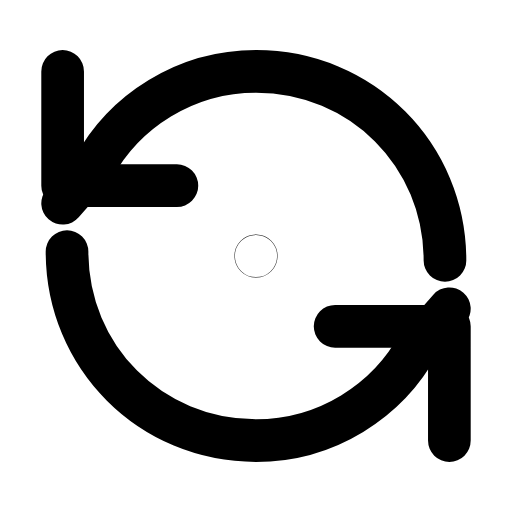
t = 0.00 s
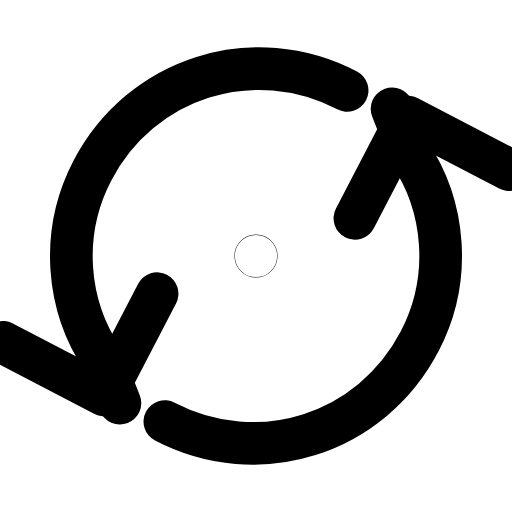
t = 0.20 s
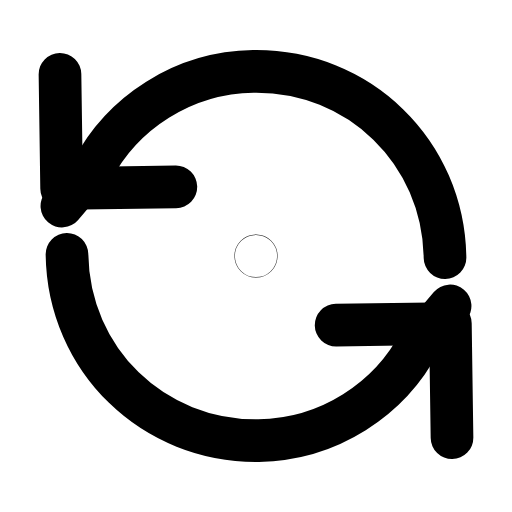
t = 0.61 s
t = 0.88 s: frame unchanged from t = 0.00 s, image omitted
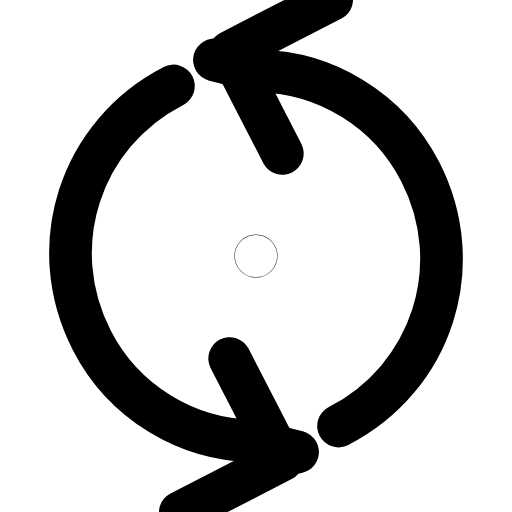
t = 1.22 s
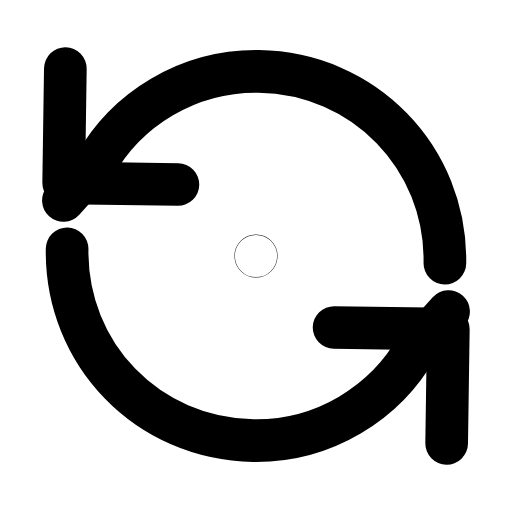
t = 1.49 s

The animated SVG that drew these frames (rendered in a browser with its animation timeline set to each time). Animation: 1 SMIL element (animateTransform=1); one cycle of 1.80 s, repeats indefinitely.

<svg xmlns="http://www.w3.org/2000/svg" width="24" height="24" viewBox="0 0 24 24" fill="none"><g transform="translate(-0.36 -0.36) scale(1.03)"><g><animateTransform attributeName="transform" type="rotate" values="0 12 12;360 12 12;360 12 12;0 12 12;0 12 12" keyTimes="0;0.45;0.6;0.9;1" dur="1.8s" repeatCount="indefinite" calcMode="spline" keySplines="0.16 1 0.3 1;0.16 1 0.3 1;0.16 1 0.3 1;0.16 1 0.3 1"/><path stroke="currentColor" stroke-width="1.942" stroke-linecap="round" stroke-linejoin="round" fill="none" d="M20.6 12.2C20.6 7.4 16.8 3.6 12 3.6C8.8 3.6 6 5.4 4.6 8L3.2 9.6"></path><path stroke="currentColor" stroke-width="1.942" stroke-linecap="round" stroke-linejoin="round" fill="none" d="M3.2 3.6L3.2 8.8L8.4 8.8"></path><path stroke="currentColor" stroke-width="1.942" stroke-linecap="round" stroke-linejoin="round" fill="none" d="M3.4 11.8C3.4 16.6 7.2 20.4 12 20.4C15.2 20.4 18 18.6 19.4 16L20.8 14.4"></path><path stroke="currentColor" stroke-width="1.942" stroke-linecap="round" stroke-linejoin="round" fill="none" d="M20.8 20.4L20.8 15.2L15.6 15.2"></path></g><circle stroke="currentColor" stroke-width="1.942" stroke-linecap="round" stroke-linejoin="round" fill="none" cx="12" cy="12" r="0.01"></circle></g></svg>
